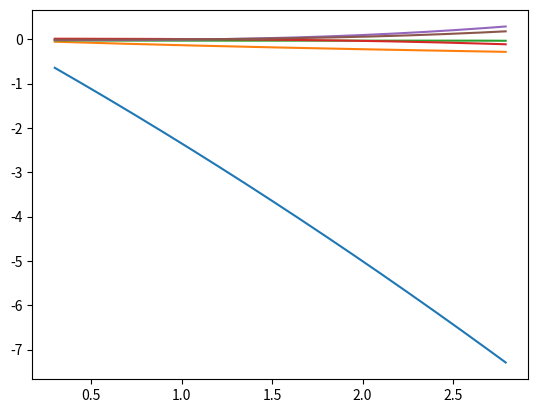

Here is the Python script that generated this plot:


#u  0.04438   -2.26095  -0.13387   0.27099 
#g -0.01808   -0.13595   0.01941  -0.00183 
#r -0.01836   -0.03577   0.02612  -0.00558
#i  0.01170   -0.00400   0.00066  -0.00058
#z -0.01062   -0.03577   0.02612   0.00890
#y  0.08924   -0.00400   0.00066  -0.02441

import numpy as np
import matplotlib.pyplot as plt

a0 = np.array([ 0.04438, -0.01808, -0.01836,  0.01170, -0.01062, -0.01062])
a1 = np.array([-2.26095, -0.13595, -0.03577, -0.00400, -0.03577, -0.00400])
a2 = np.array([-0.13387,  0.01941,  0.02612,  0.00066,  0.02612,  0.00066])
a3 = np.array([ 0.00066, -0.00183, -0.00558, -0.00558,  0.00890,  0.00890])

## x = (g_ps1 - i_ps1)

## They are valid for main-sequence stars with 0.4 < x < 2.7.
## Coefficients are provided for gP1 - usdss and yP1 - zsdss for completeness.
x_max = 2.80
x_min = 0.30
diff  = 0.01

coeff = np.c_[a3,a2,a1,a0]

x = np.arange(x_min,x_max,diff)
y = np.array([np.polyval(coeff[i],x) for i in range(coeff.shape[0])])

plt.plot(x,y.T)
#plt.show()

plt.savefig('IoDE_plot_temp.png', format='png')
plt.show()
